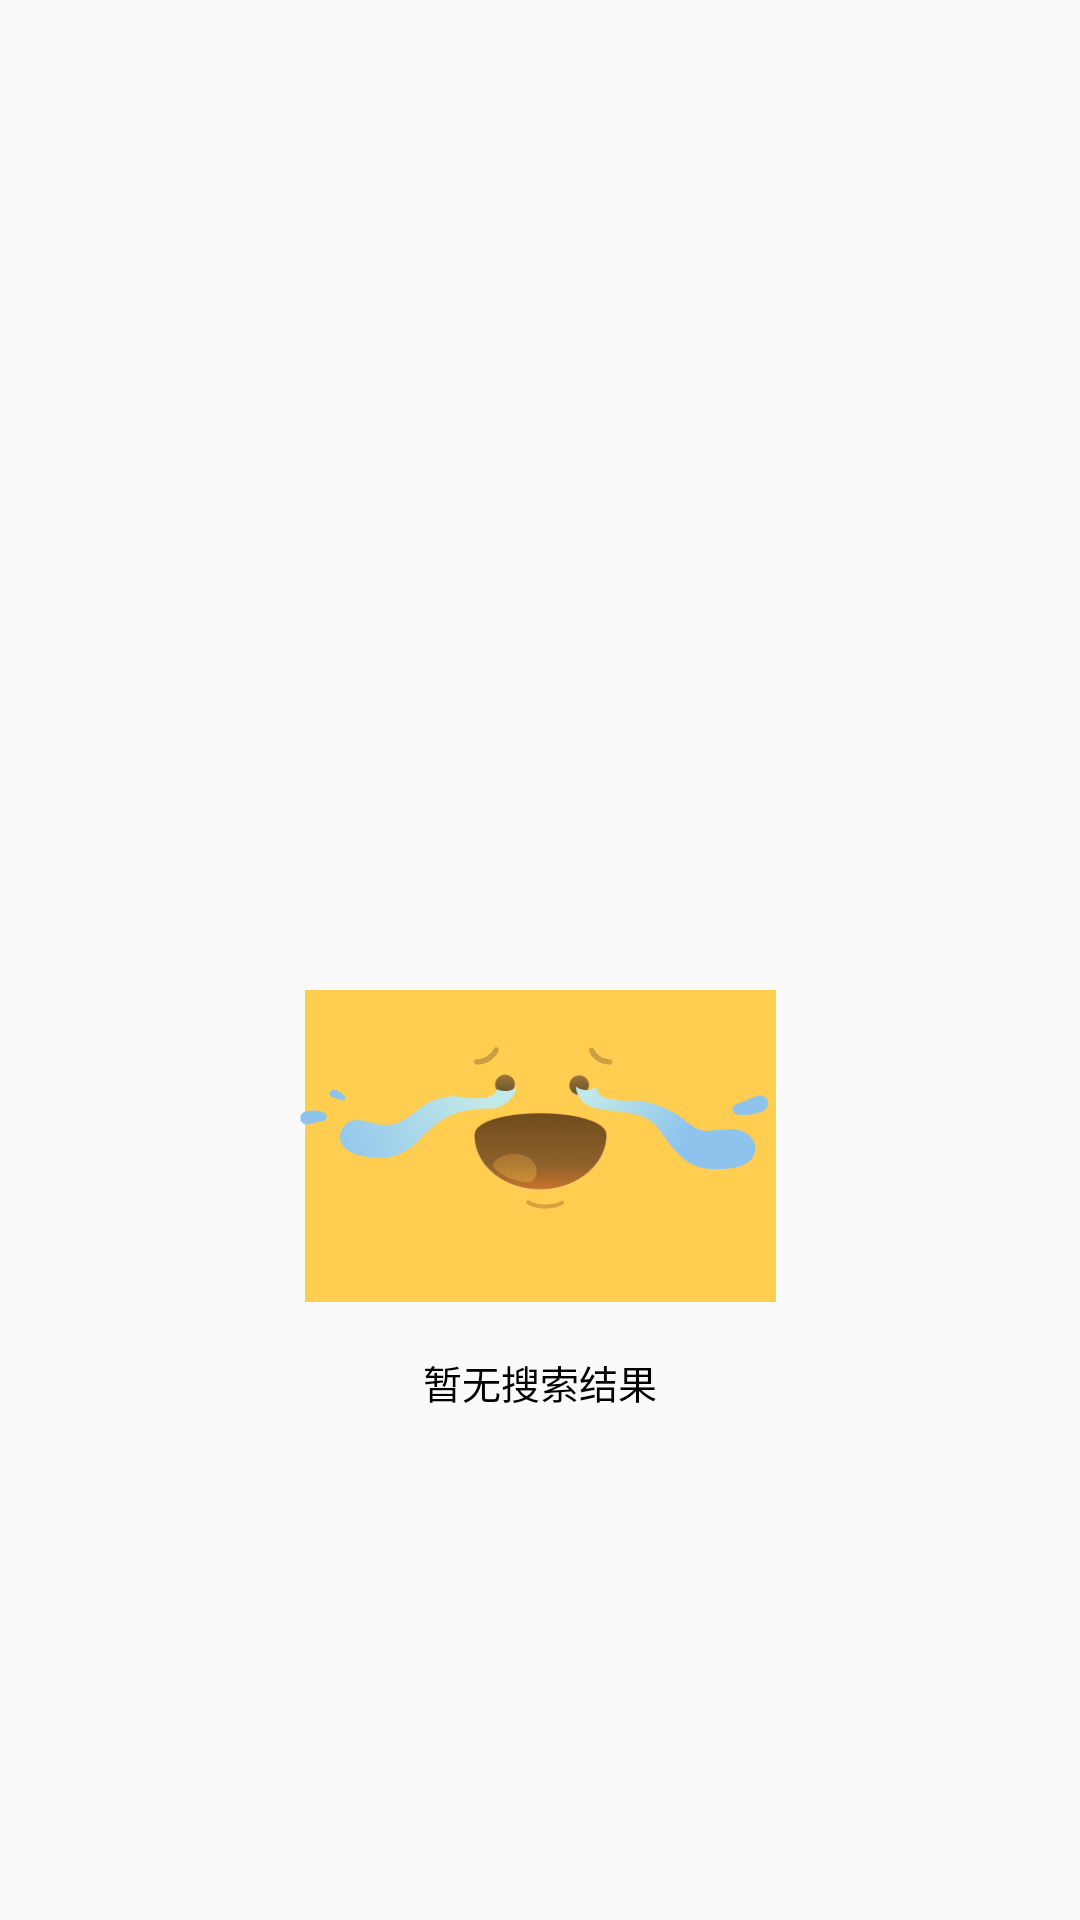

Layout XML and referenced resources for this Android screen:
<!-- AndroidManifest.xml: application theme Theme.FinalPractice -->
<!-- res/layout/no_result_fragment.xml -->
<?xml version="1.0" encoding="utf-8"?>
<androidx.constraintlayout.widget.ConstraintLayout xmlns:android="http://schemas.android.com/apk/res/android"
    xmlns:app="http://schemas.android.com/apk/res-auto"
    xmlns:tools="http://schemas.android.com/tools"
    android:layout_width="360dp"
    android:layout_height="match_parent"
    android:layout_gravity="center_horizontal">

    <FrameLayout
        android:layout_width="193dp"
        android:layout_height="104dp"
        android:layout_marginTop="330dp"
        app:layout_constraintTop_toTopOf="parent"
        app:layout_constraintLeft_toLeftOf="parent"
        app:layout_constraintRight_toRightOf="parent">
        <ImageView
            android:id="@+id/no_result_img"
            android:layout_width="match_parent"
            android:layout_height="match_parent"
            android:layout_marginLeft="18dp"
            android:layout_marginRight="18dp"
            android:background="@color/customorange"/>
        <ImageView
            android:layout_width="45dp"
            android:layout_height="39dp"
            android:layout_marginTop="28dp"
            android:layout_gravity="center_horizontal"
            android:src="@drawable/no_result_1"/>
        <ImageView
            android:layout_width="9dp"
            android:layout_height="6dp"
            android:src="@drawable/no_result_2"
            android:layout_marginLeft="74dp"
            android:layout_marginTop="19dp" />
        <ImageView
            android:layout_width="9dp"
            android:layout_height="6dp"
            android:src="@drawable/no_result_3"
            android:layout_marginLeft="112dp"
            android:layout_marginTop="19dp" />
        <ImageView
            android:layout_width="22dp"
            android:layout_height="3dp"
            android:src="@drawable/no_result_4"
            android:layout_marginLeft="87dp"
            android:layout_marginTop="70dp" />
        <ImageView
            android:layout_width="65dp"
            android:layout_height="28dp"
            android:src="@drawable/no_result_5"
            android:layout_marginLeft="108dp"
            android:layout_marginTop="32dp" />
        <ImageView
            android:layout_width="60dp"
            android:layout_height="24dp"
            android:src="@drawable/no_result_7"
            android:layout_marginLeft="29dp"
            android:layout_marginTop="32dp" />
    </FrameLayout>

    <ImageView
        android:layout_width="7dp"
        android:layout_height="4dp"
        android:layout_marginLeft="109dp"
        android:layout_marginTop="363dp"
        android:src="@drawable/no_result_6"
        app:layout_constraintTop_toTopOf="parent"
        app:layout_constraintLeft_toLeftOf="parent"/>

    <ImageView
        android:layout_width="9dp"
        android:layout_height="5dp"
        android:src="@drawable/no_result_8"
        android:layout_marginLeft="100dp"
        android:layout_marginTop="370dp"
        app:layout_constraintTop_toTopOf="parent"
        app:layout_constraintLeft_toLeftOf="parent"/>

    <TextView
        android:layout_width="84dp"
        android:layout_height="18dp"
        android:gravity="center"
        android:layout_marginTop="451dp"
        android:text="暂无搜索结果"
        android:background="#00000000"
        android:textColor="@color/black"
        android:textSize="13sp"

        app:layout_constraintTop_toTopOf="parent"
        app:layout_constraintLeft_toLeftOf="parent"
        app:layout_constraintRight_toRightOf="parent"/>

</androidx.constraintlayout.widget.ConstraintLayout>
<!-- resources referenced by this layout -->
<resources>
  <color name="black">#FF000000</color>
  <color name="customorange">#FFCD4F</color>
  <!-- drawable no_result_1: png bitmap (drawable, 15218 bytes) -->
  <!-- drawable no_result_2: png bitmap (drawable, 697 bytes) -->
  <!-- drawable no_result_3: png bitmap (drawable, 686 bytes) -->
  <!-- drawable no_result_4: png bitmap (drawable, 810 bytes) -->
  <!-- drawable no_result_5: png bitmap (drawable, 6670 bytes) -->
  <!-- drawable no_result_6: png bitmap (drawable, 547 bytes) -->
  <!-- drawable no_result_7: png bitmap (drawable, 6109 bytes) -->
  <!-- drawable no_result_8: png bitmap (drawable, 668 bytes) -->
  <style name="Theme.FinalPractice" parent="Theme.AppCompat.Light.NoActionBar">
  
      </style>
</resources>
